Run: headless pygame with SDL's dummy video driver; simulated clock (each Clock.tick advances the game by its frame time, no real sleeping); random seed 0; keys injected as events and as key.get_pressed() state; mouse plan: one left click at the window centre at the start of phase 2, then a move to the lower-right quarter at the start of phase 3.
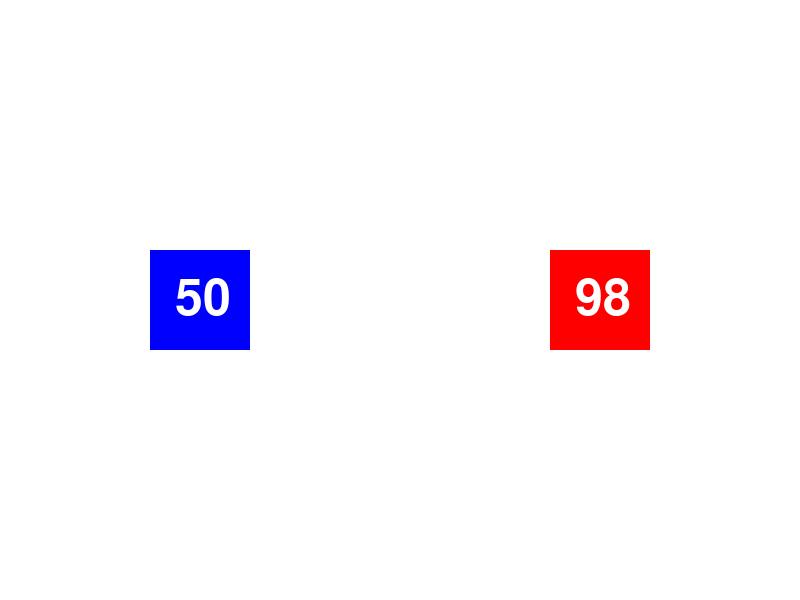
Frame 1 of 2 · flips 1–60 · no input
Frame 2 of 2 · flips 61–180 · clicked the window centre · tapped SPACE, RETURN · held RIGHT (→), D (game ended) · screen unchanged from frame 1, image omitted

The pygame program that drew these frames:

import pygame
import random
import sys

# Khởi tạo Pygame
pygame.init()

# Kích thước màn hình
WIDTH, HEIGHT = 800, 600
screen = pygame.display.set_mode((WIDTH, HEIGHT))
pygame.display.set_caption("Phản xạ số lớn hơn")

# Màu sắc
WHITE = (255, 255, 255)
BLACK = (0, 0, 0)
RED = (255, 0, 0)
BLUE = (0, 0, 255)
GREEN = (0, 255, 0)

# Phông chữ
font = pygame.font.Font(None, 74)

# Thời gian giới hạn (ms)
TIME_LIMIT = 3000

# Tạo số ngẫu nhiên
def generate_numbers():
    num1 = random.randint(1, 99)
    num2 = random.randint(1, 99)
    while num1 == num2:  # Đảm bảo 2 số không bằng nhau
        num2 = random.randint(1, 99)
    return num1, num2

# Tạo hình vuông và số
def draw_numbers(num1, num2):
    square1 = pygame.Rect(WIDTH // 4 - 50, HEIGHT // 2 - 50, 100, 100)
    square2 = pygame.Rect(3 * WIDTH // 4 - 50, HEIGHT // 2 - 50, 100, 100)
    pygame.draw.rect(screen, BLUE, square1)
    pygame.draw.rect(screen, RED, square2)

    text1 = font.render(str(num1), True, WHITE)
    text2 = font.render(str(num2), True, WHITE)

    screen.blit(text1, (square1.x + 25, square1.y + 25))
    screen.blit(text2, (square2.x + 25, square2.y + 25))

    return square1, square2

# Main game loop
def main():
    running = True
    clock = pygame.time.Clock()
    num1, num2 = generate_numbers()
    last_time = pygame.time.get_ticks()

    while running:
        screen.fill(WHITE)
        square1, square2 = draw_numbers(num1, num2)

        for event in pygame.event.get():
            if event.type == pygame.QUIT:
                running = False

            if event.type == pygame.MOUSEBUTTONDOWN:
                mouse_pos = event.pos
                if square1.collidepoint(mouse_pos) and num1 > num2:
                    num1, num2 = generate_numbers()
                    last_time = pygame.time.get_ticks()
                elif square2.collidepoint(mouse_pos) and num2 > num1:
                    num1, num2 = generate_numbers()
                    last_time = pygame.time.get_ticks()
                else:
                    print("Thua cuộc! Số bạn chọn không lớn hơn.")
                    running = False

        # Kiểm tra thời gian phản xạ
        if pygame.time.get_ticks() - last_time > TIME_LIMIT:
            print("Thua cuộc! Bạn không phản xạ kịp thời.")
            running = False

        pygame.display.flip()
        clock.tick(60)

    pygame.quit()
    sys.exit()

if __name__ == "__main__":
    main()
